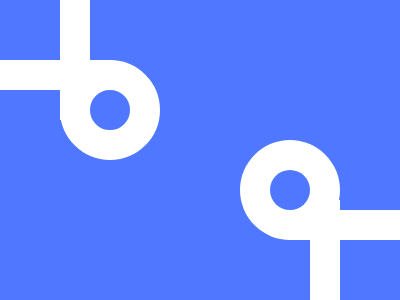

Reproduce this picture with HTML and CSS.

<p><p a>
<style>
  *{
    background: #4F77FF;
    color: #FFF;
  }
  body{
    border: 30px solid;
    margin: 60 240 140 60;
    border-radius: 50%;
    box-shadow: 180px 80px 0 -30px#4F77FF, 180px 80px;
  }
  p{
    position: fixed;
    padding: 60 15;
    background: #FFF;
    margin: -90 -30;
    box-shadow: 250px 200px;
  }
  [a]{
    rotate: 90deg;
    margin: -75 -55;
    box-shadow: 150px -300px;
  }